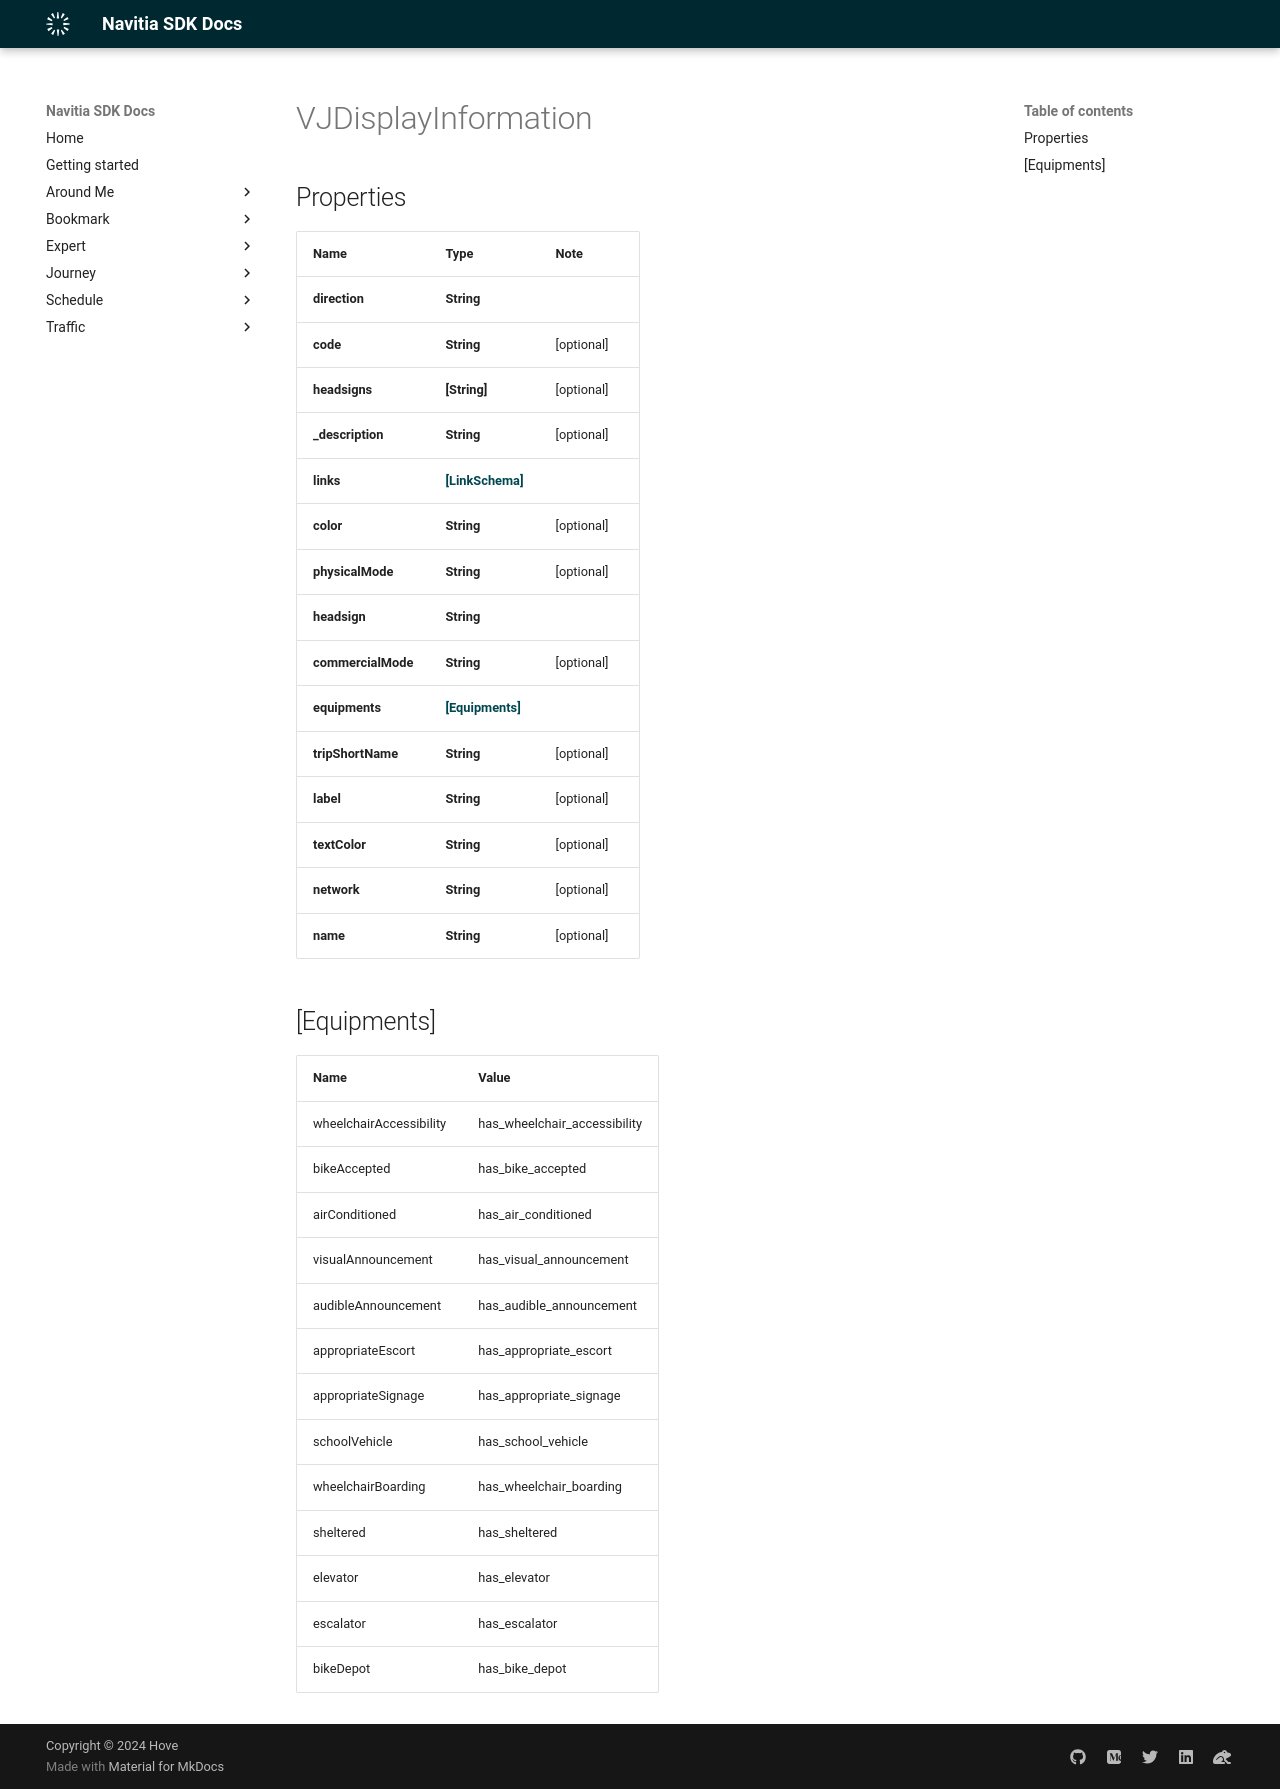

repository: hove-io/navitia_sdk_docs · page: expert/ios/model/VJDisplayInformation/index.html · generator: mkdocs


# VJDisplayInformation

## Properties

Name | Type | Note
---- | ---- | ----
**direction** | **String** | 
**code** | **String** | [optional] 
**headsigns** | **[String]** | [optional] 
**_description** | **String** | [optional] 
**links** | [**[LinkSchema]**](LinkSchema.md) | 
**color** | **String** | [optional] 
**physicalMode** | **String** | [optional] 
**headsign** | **String** | 
**commercialMode** | **String** | [optional] 
**equipments** | [**[Equipments]**](#[Equipments]) | 
**tripShortName** | **String** | [optional] 
**label** | **String** | [optional] 
**textColor** | **String** | [optional] 
**network** | **String** | [optional] 
**name** | **String** | [optional] 

## [Equipments]

Name | Value
---- | -----
wheelchairAccessibility | has_wheelchair_accessibility
bikeAccepted | has_bike_accepted
airConditioned | has_air_conditioned
visualAnnouncement | has_visual_announcement
audibleAnnouncement | has_audible_announcement
appropriateEscort | has_appropriate_escort
appropriateSignage | has_appropriate_signage
schoolVehicle | has_school_vehicle
wheelchairBoarding | has_wheelchair_boarding
sheltered | has_sheltered
elevator | has_elevator
escalator | has_escalator
bikeDepot | has_bike_depot
